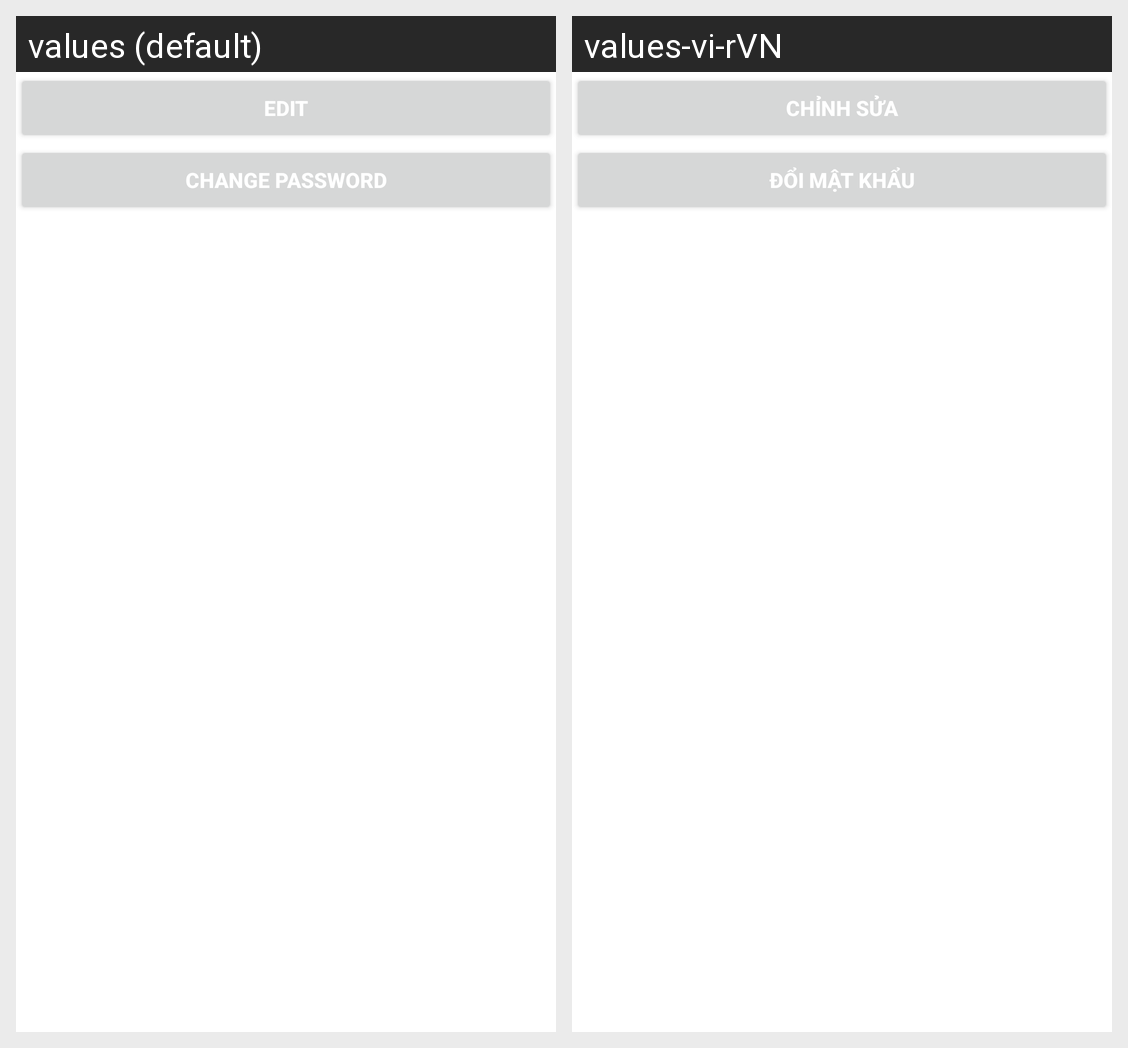

Here is an Android app screen in its default locale and in the app's own translations. Write out the translated-string differences for the strings that appear on this screen.
Android screen res/layout/fragment_profile.xml rendered under 2 locales, left to right: values (default), values-vi-rVN. Device: Nexus 5 (rendered at 1080×1920; each locale shown at half size, 540×960, under a caption strip naming it); theme Theme.Fani.
Strings drawn on this screen, with the default value and each locale's value (text and hints the layout hard-codes, and strings that could not be matched under every locale, appear in the picture but are not listed):

edit
  values: Edit
  values-vi-rVN: Chỉnh sửa

change_password
  values: Change Password
  values-vi-rVN: Đổi mật khẩu
